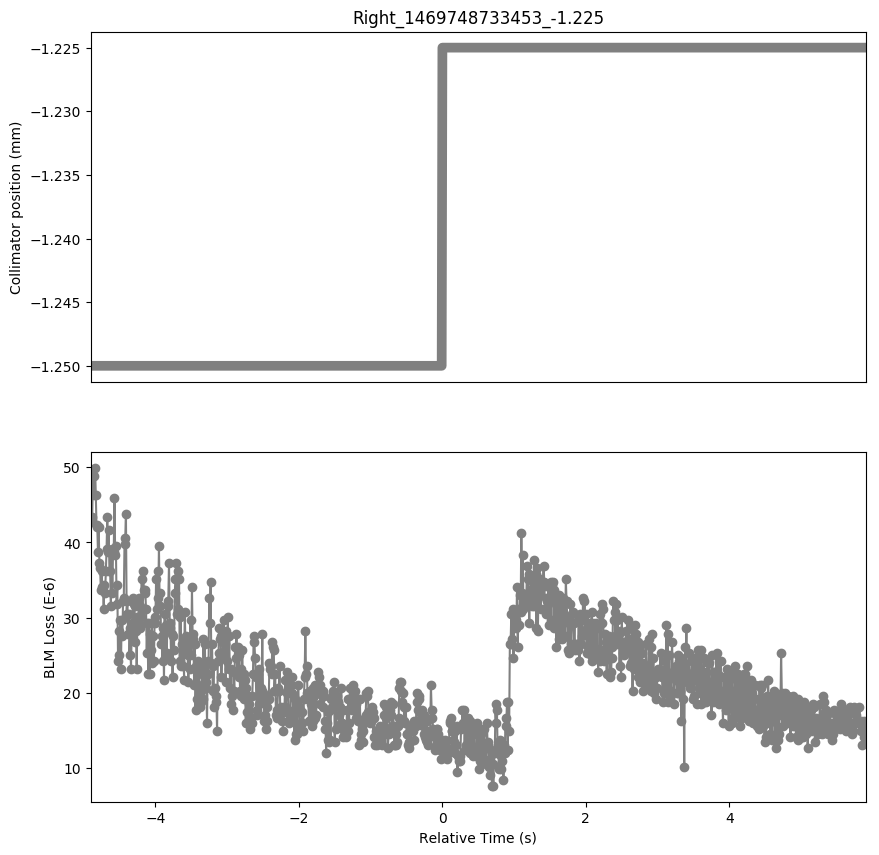

Source data for this figure (header and first rows):
Timestamp, position, BLMTI.06R7.B2I10_TCP.B6R7.B2
1469748728560, -1.25, 4.2716e-05
1469748728570, -1.25, 4.2716e-05
1469748728580, -1.25, 4.344e-05
1469748728590, -1.25, 4.887e-05
1469748728600, -1.25, 4.6336000000000005e-05
1469748728610, -1.25, 4.887e-05
1469748728620, -1.25, 4.9956e-05
1469748728630, -1.25, 4.6336000000000005e-05
1469748728640, -1.25, 4.1992e-05
1469748728650, -1.25, 4.2353999999999995e-05
1469748728660, -1.25, 3.8734e-05
1469748728670, -1.25, 4.1992e-05
1469748728680, -1.25, 3.7286e-05
1469748728690, -1.25, 3.6562e-05
1469748728700, -1.25, 3.3666e-05
1469748728710, -1.25, 3.6200000000000006e-05
1469748728720, -1.25, 3.4028e-05
1469748728730, -1.25, 3.4028e-05
1469748728740, -1.25, 3.1132e-05
1469748728750, -1.25, 3.439e-05
1469748728760, -1.25, 3.3304e-05
1469748728770, -1.25, 3.6200000000000006e-05
1469748728780, -1.25, 3.9096e-05
1469748728790, -1.25, 4.344e-05
1469748728800, -1.25, 3.8734e-05
1469748728810, -1.25, 4.163e-05
1469748728820, -1.25, 3.6200000000000006e-05
1469748728830, -1.25, 3.6200000000000006e-05
1469748728840, -1.25, 3.1494e-05
1469748728850, -1.25, 3.9096e-05
1469748728860, -1.25, 3.3304e-05
1469748728870, -1.25, 3.8734e-05
1469748728880, -1.25, 3.8734e-05
1469748728890, -1.25, 4.5974e-05
1469748728900, -1.25, 3.8372e-05
1469748728910, -1.25, 3.9458e-05
1469748728920, -1.25, 3.1856e-05
1469748728930, -1.25, 3.439e-05
1469748728940, -1.25, 2.4254000000000002e-05
1469748728950, -1.25, 2.8236e-05
1469748728960, -1.25, 2.4978e-05
1469748728970, -1.25, 2.9684000000000002e-05
1469748728980, -1.25, 2.3168000000000002e-05
1469748728990, -1.25, 2.9684000000000002e-05
1469748729000, -1.25, 2.7511999999999997e-05
1469748729010, -1.25, 3.2218e-05
1469748729020, -1.25, 3.258e-05
1469748729030, -1.25, 3.982e-05
1469748729040, -1.25, 4.0544000000000003e-05
1469748729050, -1.25, 4.3802e-05
1469748729060, -1.25, 3.0408e-05
1469748729070, -1.25, 3.2218e-05
1469748729080, -1.25, 2.7874e-05
1469748729090, -1.25, 3.0408e-05
1469748729100, -1.25, 2.4978e-05
1469748729110, -1.25, 2.8598000000000003e-05
1469748729120, -1.25, 2.3168000000000002e-05
1469748729130, -1.25, 2.7874e-05
1469748729140, -1.25, 2.9321999999999998e-05
1469748729150, -1.25, 3.258e-05
... 1,021 more rows
